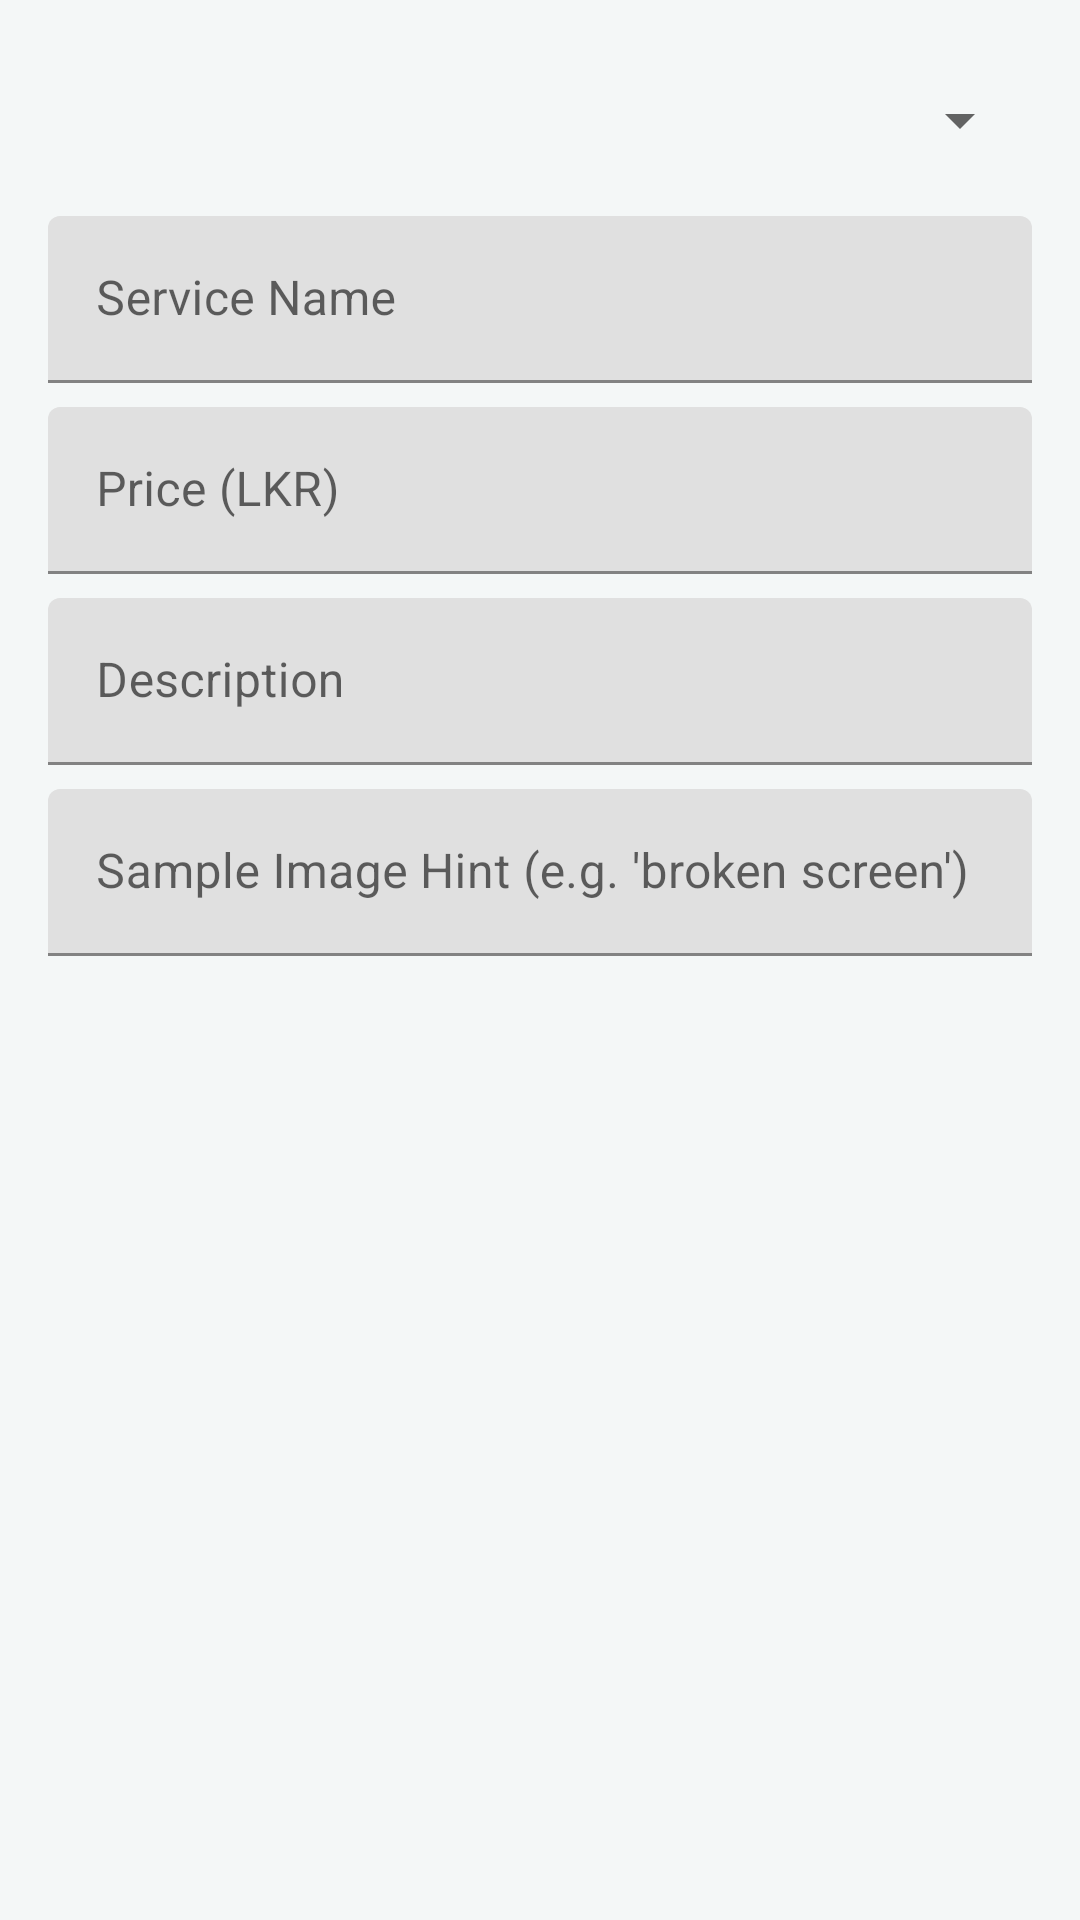

The Android layout XML behind this screen, and the referenced resources:
<!-- AndroidManifest.xml: application theme Theme.TechFix -->
<!-- res/layout/dialog_add_service.xml -->
<?xml version="1.0" encoding="utf-8"?>
<LinearLayout xmlns:android="http://schemas.android.com/apk/res/android"
    android:layout_width="match_parent"
    android:layout_height="wrap_content"
    android:orientation="vertical"
    android:padding="16dp">

    <Spinner
        android:id="@+id/spinnerCategory"
        android:layout_width="match_parent"
        android:layout_height="48dp" />

    <com.google.android.material.textfield.TextInputLayout
        android:layout_width="match_parent"
        android:layout_height="wrap_content"
        android:layout_marginTop="8dp"
        android:hint="Service Name">
        <com.google.android.material.textfield.TextInputEditText
            android:id="@+id/inputName"
            android:layout_width="match_parent"
            android:layout_height="wrap_content" />
    </com.google.android.material.textfield.TextInputLayout>

    <com.google.android.material.textfield.TextInputLayout
        android:layout_width="match_parent"
        android:layout_height="wrap_content"
        android:layout_marginTop="8dp"
        android:hint="Price (LKR)">
        <com.google.android.material.textfield.TextInputEditText
            android:id="@+id/inputPrice"
            android:layout_width="match_parent"
            android:layout_height="wrap_content"
            android:inputType="numberDecimal" />
    </com.google.android.material.textfield.TextInputLayout>

    <com.google.android.material.textfield.TextInputLayout
        android:layout_width="match_parent"
        android:layout_height="wrap_content"
        android:layout_marginTop="8dp"
        android:hint="Description">
        <com.google.android.material.textfield.TextInputEditText
            android:id="@+id/inputDescription"
            android:layout_width="match_parent"
            android:layout_height="wrap_content" />
    </com.google.android.material.textfield.TextInputLayout>

    <com.google.android.material.textfield.TextInputLayout
        android:layout_width="match_parent"
        android:layout_height="wrap_content"
        android:layout_marginTop="8dp"
        android:hint="Sample Image Hint (e.g. 'broken screen')">
        <com.google.android.material.textfield.TextInputEditText
            android:id="@+id/inputHint"
            android:layout_width="match_parent"
            android:layout_height="wrap_content" />
    </com.google.android.material.textfield.TextInputLayout>
</LinearLayout>
<!-- resources referenced by this layout -->
<resources>
  <style name="Theme.TechFix" parent="Theme.MaterialComponents.Light.NoActionBar">
          <item name="colorPrimary">@color/primary</item>
          <item name="colorPrimaryDark">@color/primary_dark</item>
          <item name="colorAccent">@color/accent</item>
          <item name="android:statusBarColor">@color/primary_dark</item>
          <item name="android:windowBackground">@color/background</item>
          <item name="android:textColor">@color/text_primary</item>
      </style>
  <color name="primary">#003366</color>
  <color name="primary_dark">#002244</color>
  <color name="accent">#F7941D</color>
  <color name="background">#F4F7F7</color>
  <color name="text_primary">#1A1A1A</color>
</resources>
